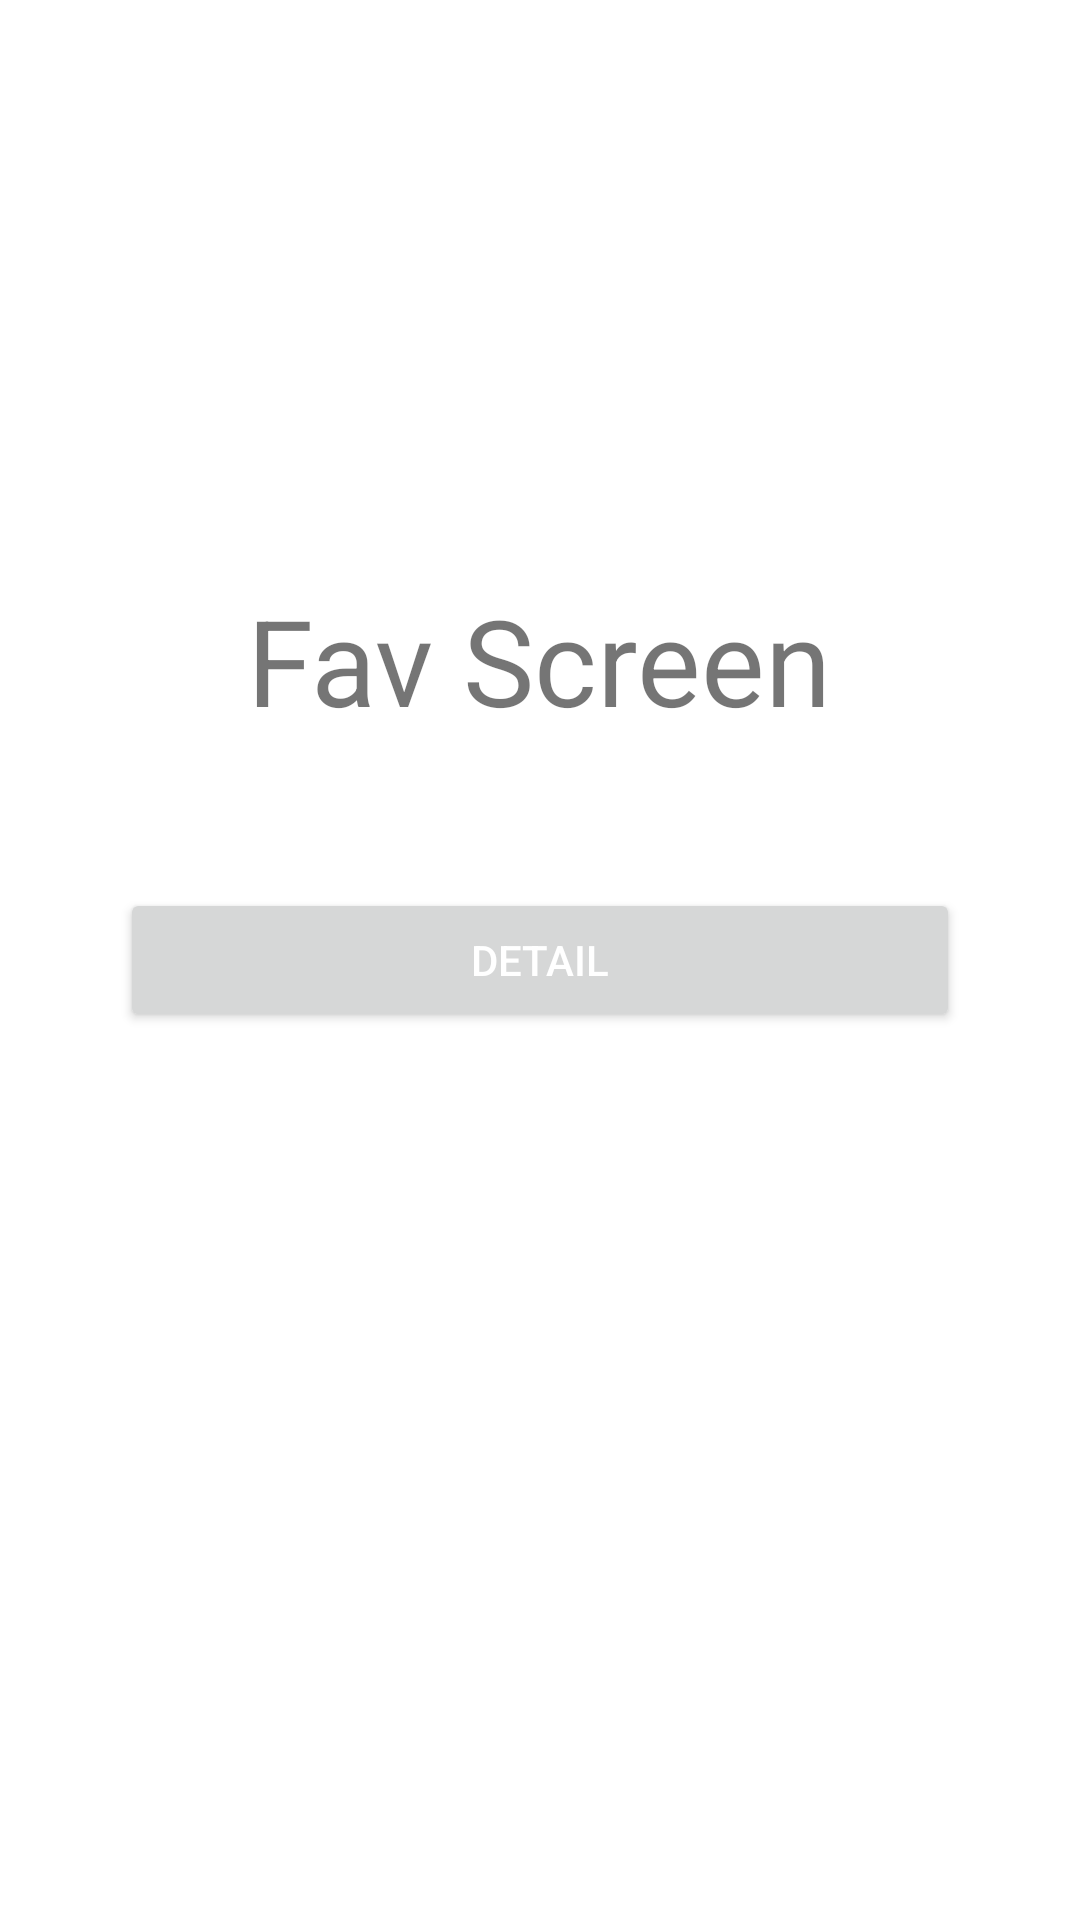

Produce the Android XML layout that renders to this screen, including the resource entries it uses.
<!-- AndroidManifest.xml: application theme Theme.ÇantaSepeti -->
<!-- res/layout/fragment_favourites.xml -->
<?xml version="1.0" encoding="utf-8"?>
<FrameLayout xmlns:android="http://schemas.android.com/apk/res/android"
    xmlns:tools="http://schemas.android.com/tools"
    android:layout_width="match_parent"
    android:layout_height="match_parent"
    tools:context=".view.tabs.FavouritesFragment">

    <TextView
        android:layout_width="wrap_content"
        android:layout_height="wrap_content"
        android:layout_gravity="center"
        android:text="Fav Screen"
        android:layout_marginBottom="100dp"
        android:textSize="40sp"/>

    <Button
        android:id="@+id/btnMove"
        android:layout_width="match_parent"
        android:layout_height="wrap_content"
        android:layout_marginHorizontal="40dp"
        android:textColor="@color/white"
        android:text="DETAIL"
        android:layout_gravity="center"/>

</FrameLayout>
<!-- resources referenced by this layout -->
<resources>
  <color name="white">#FFFFFFFF</color>
  <style name="Theme.ÇantaSepeti" parent="Theme.MaterialComponents.Light.DarkActionBar">
          
          <item name="colorPrimary">#AE6A3F</item>
          <item name="colorPrimaryVariant">#AE6A3F</item>
          <item name="colorOnPrimary">@color/white</item>
          
          <item name="colorSecondary">@color/teal_200</item>
          <item name="colorSecondaryVariant">@color/teal_700</item>
          <item name="colorOnSecondary">@color/black</item>
          
          <item name="android:statusBarColor" tools:targetApi="l">?attr/colorPrimaryVariant</item>
          
          <item name="windowActionBar">false</item>
          <item name="windowNoTitle">true</item>
      </style>
  <color name="teal_200">#FF03DAC5</color>
  <color name="teal_700">#FF018786</color>
  <color name="black">#FF000000</color>
</resources>
